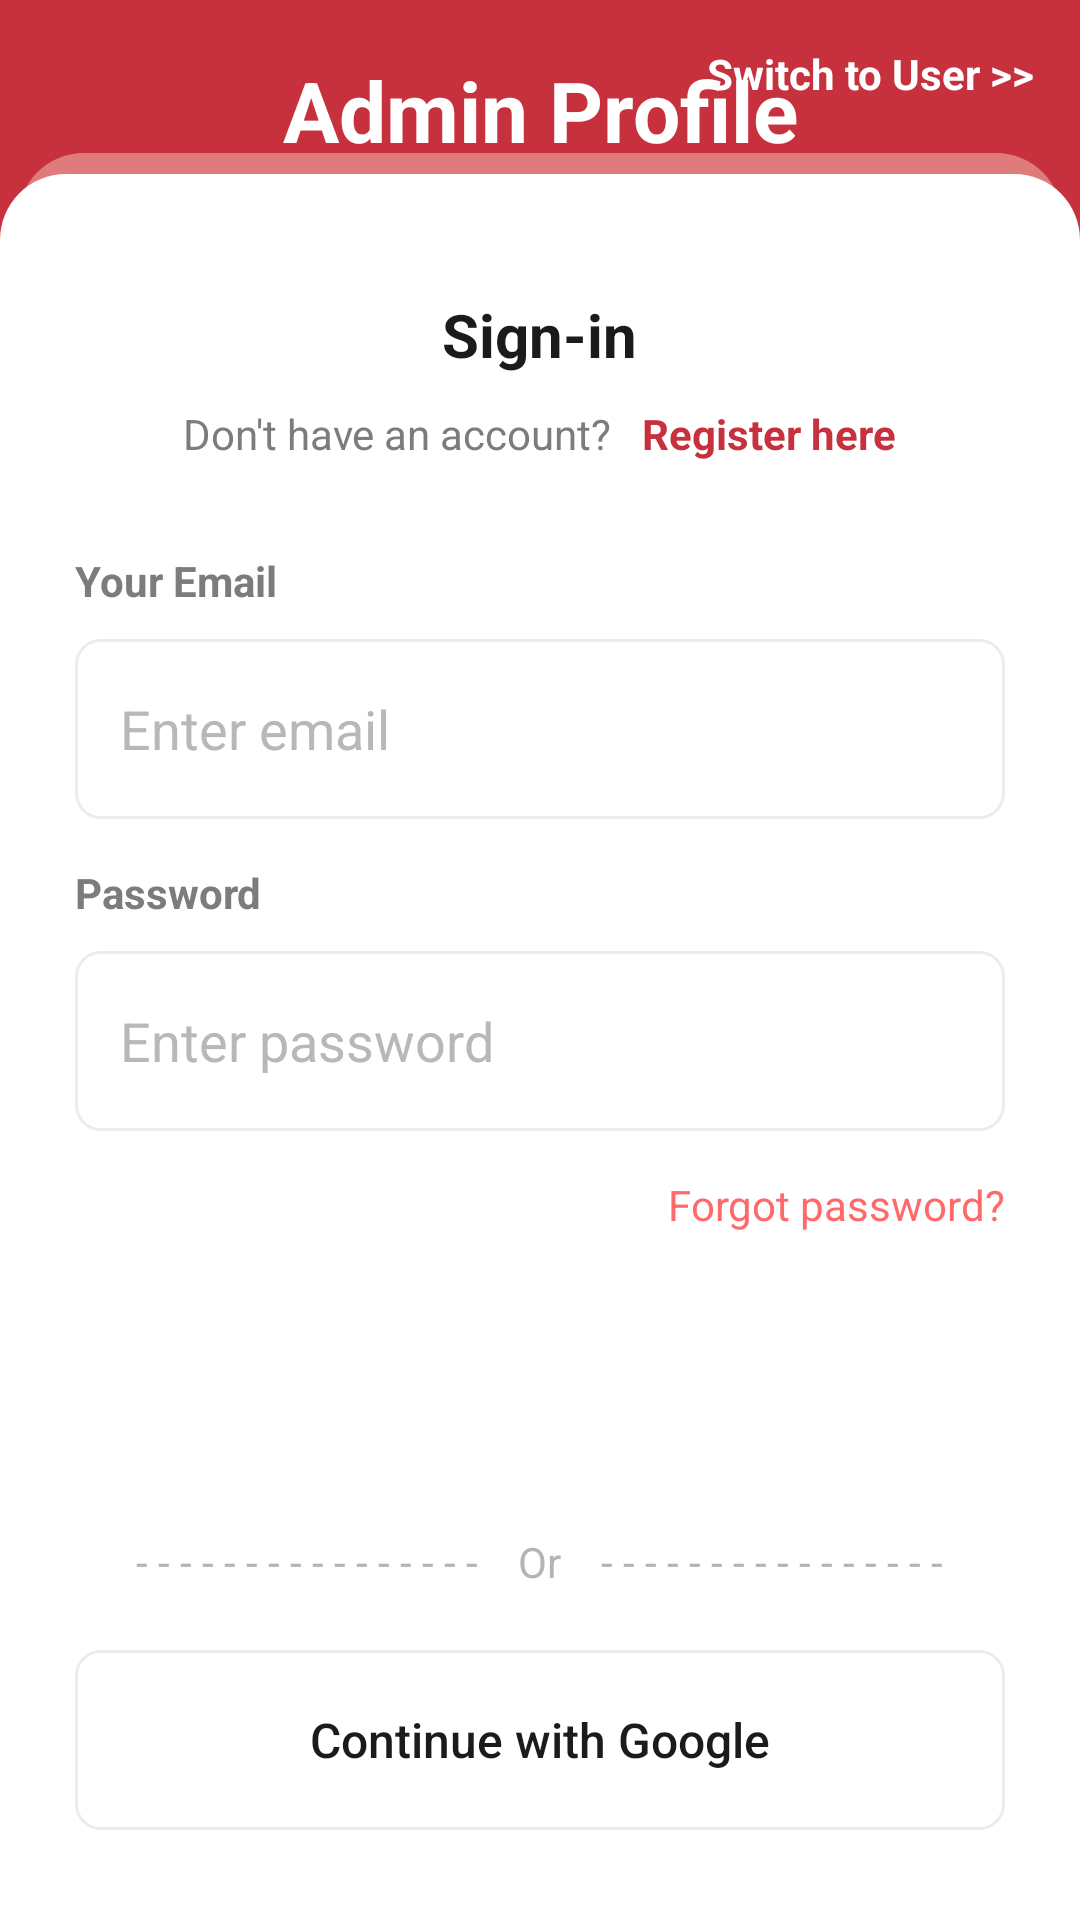

The Android layout XML behind this screen, and the referenced resources:
<!-- AndroidManifest.xml: application theme Theme.FoodApp -->
<!-- res/layout/activity_admin_login.xml -->
<?xml version="1.0" encoding="utf-8"?>
<androidx.constraintlayout.widget.ConstraintLayout xmlns:android="http://schemas.android.com/apk/res/android"
    xmlns:app="http://schemas.android.com/apk/res-auto"
    xmlns:tools="http://schemas.android.com/tools"
    android:layout_width="match_parent"
    android:layout_height="match_parent"
    android:background="@color/Primary"
    android:orientation="vertical"
    tools:context=".AdminLoginActivity">

    <androidx.constraintlayout.widget.ConstraintLayout
        android:layout_width="match_parent"
        android:layout_height="0dp"
        android:layout_marginHorizontal="6dp"
        android:background="@drawable/background_view"
        app:layout_constraintBottom_toBottomOf="@+id/viewBlockAdmin"
        app:layout_constraintEnd_toEndOf="parent"
        app:layout_constraintHorizontal_bias="0.5"
        app:layout_constraintStart_toStartOf="parent"
        app:layout_constraintTop_toTopOf="@+id/viewBlockAdmin" />

    <ScrollView
        android:id="@+id/viewBlockAdmin"
        android:layout_width="match_parent"
        android:layout_height="wrap_content"
        android:paddingTop="7dp"
        app:layout_constraintBottom_toBottomOf="parent"
        app:layout_constraintEnd_toEndOf="parent"
        app:layout_constraintStart_toStartOf="parent">
        <LinearLayout
            android:layout_width="match_parent"
            android:layout_height="wrap_content"
            android:background="@drawable/linear_layout_design"
            android:orientation="vertical">

            <TextView
                android:layout_width="wrap_content"
                android:layout_height="wrap_content"
                android:layout_gravity="center_horizontal"
                android:layout_marginTop="40dp"
                android:textColor="#1B1B1B"
                android:text="Sign-in"
                android:textSize="20sp"
                android:textStyle="bold" />

            <LinearLayout
                android:layout_width="wrap_content"
                android:layout_height="wrap_content"
                android:layout_gravity="center_horizontal"
                android:layout_marginTop="10dp"
                android:gravity="center">

                <TextView
                    android:layout_width="wrap_content"
                    android:layout_height="wrap_content"
                    android:text="Don't have an account?"
                    android:textColor="#7a7d7a"
                    />

                <TextView
                    android:id="@+id/goToSignupAdmin"
                    android:layout_width="wrap_content"
                    android:layout_height="wrap_content"
                    android:layout_marginLeft="10dp"
                    android:text="Register here"
                    android:textStyle="bold"
                    android:textColor="@color/Primary" />
            </LinearLayout>

            <TextView
                android:layout_width="wrap_content"
                android:layout_height="wrap_content"
                android:layout_marginLeft="25dp"
                android:layout_marginTop="30dp"
                android:text="Your Email"
                android:textColor="#7a7d7a"
                android:textStyle="bold" />

            <EditText
                android:id="@+id/email1Admin"
                android:layout_width="match_parent"
                android:layout_height="60dp"
                android:layout_marginHorizontal="25dp"
                android:layout_marginTop="10dp"
                android:background="@drawable/edittext_design"
                android:hint="Enter email"
                android:textColorHint="#B8B8B8"
                android:inputType="textEmailAddress"
                android:paddingLeft="15dp"
                android:textColor="#424242" />

            <TextView
                android:layout_width="wrap_content"
                android:layout_height="wrap_content"
                android:layout_marginLeft="25dp"
                android:layout_marginTop="15dp"
                android:text="Password"
                android:textColor="#7a7d7a"
                android:textStyle="bold" />

            <EditText
                android:id="@+id/password1Admin"
                android:layout_width="match_parent"
                android:layout_height="60dp"
                android:layout_marginHorizontal="25dp"
                android:layout_marginTop="10dp"
                android:background="@drawable/edittext_design"
                android:hint="Enter password"
                android:textColorHint="#B8B8B8"
                android:inputType="textPassword"
                android:paddingLeft="15dp"
                android:textColor="#4E4E4E" />

            <TextView
                android:id="@+id/forgotPasswordAdmin"
                android:layout_width="wrap_content"
                android:layout_height="wrap_content"
                android:layout_gravity="right"
                android:layout_marginTop="15dp"
                android:layout_marginRight="25dp"
                android:text="Forgot password?"
                android:textColor="#ff6969" />

            <androidx.appcompat.widget.AppCompatButton
                android:id="@+id/loginAdmin"
                android:layout_width="match_parent"
                android:layout_height="60dp"
                android:layout_marginHorizontal="25dp"
                android:layout_marginTop="20dp"
                android:background="@drawable/button_signin_signout"
                android:text="Sign In"
                android:textAllCaps="false"
                android:textColor="@color/white"
                android:textSize="20dp" />

            <LinearLayout
                android:layout_width="match_parent"
                android:layout_height="wrap_content"
                android:layout_marginHorizontal="20dp"
                android:layout_marginTop="20dp"
                android:gravity="center">

                <TextView
                    android:layout_width="wrap_content"
                    android:layout_height="wrap_content"
                    android:inputType="text"
                    android:text="- - - - - - - - - - - - - - - -   "
                    android:textColor="#b3b5b3" />

                <TextView
                    android:layout_width="wrap_content"
                    android:layout_height="wrap_content"
                    android:layout_gravity="center_horizontal"
                    android:inputType="text"
                    android:text=" Or "
                    android:textColor="#b3b5b3" />

                <TextView
                    android:layout_width="wrap_content"
                    android:layout_height="wrap_content"
                    android:inputType="text"
                    android:text="   - - - - - - - - - - - - - - - -"
                    android:textColor="#b3b5b3" />
            </LinearLayout>

            <androidx.appcompat.widget.AppCompatButton
                android:id="@+id/googleAdmin"
                android:layout_width="match_parent"
                android:layout_height="60dp"
                android:gravity="center_vertical|center_horizontal"
                android:layout_marginHorizontal="25dp"
                android:layout_marginTop="20dp"
                android:layout_marginBottom="30dp"
                android:background="@drawable/edittext_design"
                android:drawableStart="@drawable/icon_google"
                android:paddingLeft="25dp"
                android:textAllCaps="false"
                android:paddingRight="25dp"
                android:text="Continue with Google"
                android:textSize="16sp"
                android:textColor="#1B1B1B" />
            />

        </LinearLayout>

    </ScrollView>

    <TextView
        android:id="@+id/continueWithUser"
        android:layout_width="wrap_content"
        android:layout_height="wrap_content"
        android:text="Switch to User >>"
        android:layout_margin="15dp"
        android:textColor="@color/white"
        android:textStyle="bold"
        app:layout_constraintEnd_toEndOf="parent"
        app:layout_constraintTop_toTopOf="parent" />

    <TextView
        android:layout_width="wrap_content"
        android:layout_height="wrap_content"
        android:text="Admin Profile"
        android:textColor="@color/white"
        android:textSize="28sp"
        android:textStyle="bold"
        android:layout_marginBottom="12dp"
        app:layout_constraintBottom_toTopOf="@+id/viewBlockAdmin"
        app:layout_constraintEnd_toEndOf="parent"
        app:layout_constraintStart_toStartOf="parent"
        app:layout_constraintTop_toBottomOf="@+id/continueWithUser" />
</androidx.constraintlayout.widget.ConstraintLayout>
<!-- resources referenced by this layout -->
<resources>
  <color name="Primary">#c7313d</color>
  <color name="white">#FFFFFFFF</color>
  <!-- drawable background_view (drawable) -->
  <?xml version="1.0" encoding="utf-8"?>
  <shape xmlns:android="http://schemas.android.com/apk/res/android"
      android:shape="rectangle">
      <corners android:topLeftRadius="22dp" android:topRightRadius="22dp"/>
      <solid android:color="#DF7B7B"/>
  </shape>
  <!-- drawable edittext_design (drawable) -->
  <?xml version="1.0" encoding="utf-8"?>
  <shape xmlns:android="http://schemas.android.com/apk/res/android"
      android:shape="rectangle">
      <corners android:radius="8dp"/>
      <stroke android:color="#ECECEC" android:width="1dp"/>
  
  </shape>
  <!-- drawable linear_layout_design (drawable) -->
  <?xml version="1.0" encoding="utf-8"?>
  <shape xmlns:android="http://schemas.android.com/apk/res/android"
      android:shape="rectangle">
      <corners android:topRightRadius="22dp" android:topLeftRadius="22dp"/>
      <solid android:color="@color/white"/>
  
  </shape>
  <style name="Theme.FoodApp" parent="Base.Theme.FoodApp" />
  <style name="Base.Theme.FoodApp" parent="Theme.Material3.DayNight.NoActionBar">
          <item name="android:statusBarColor">@color/white</item>
          <item name="android:windowLightStatusBar">true</item>
          <item name="android:textColorPrimary">#424242</item>
          <item name="android:textColorHint">#CDCDCD</item>
          <item name="colorSecondaryContainer">#f0f0f0</item>
          <item name="colorAccent">@color/Primary</item>
  
          <item name="colorPrimary">@color/Primary</item>
          <item name="colorOnSurfaceVariant">@color/hintColor</item>
  
      </style>
  <color name="hintColor">#B8B8B8</color>
</resources>
